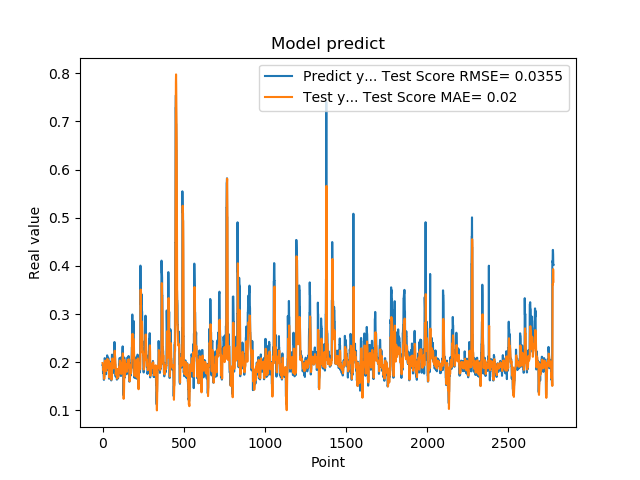

The table this chart was drawn from, first rows:
1.948629021644592285e-01, 1.984728993075136616e-01
1.948629021644592285e-01, 1.968363194714616016e-01
1.922753006219864169e-01, 1.952790224813935605e-01
1.779100298881530762e-01, 1.944814904314577653e-01
1.779100298881530762e-01, 1.882997484441015501e-01
1.810636967420578003e-01, 1.838657072924004265e-01
1.810636967420578003e-01, 1.853778554239139953e-01
1.680064052343368530e-01, 1.869029488154744789e-01
1.635809391736984530e-01, 1.785824002947066502e-01
1.635809391736984530e-01, 1.682964919165255424e-01
1.706920862197875977e-01, 1.655012153463258362e-01
1.706920862197875977e-01, 1.699053169516910600e-01
1.916799396276473999e-01, 1.746127974313634590e-01
2.085516005754470825e-01, 1.841518813152255296e-01
2.085516005754470825e-01, 1.980440083409763519e-01
2.058236002922058105e-01, 2.036043973182280753e-01
2.058236002922058105e-01, 2.027717159551316595e-01
1.828240007162094116e-01, 2.019439409851146450e-01
1.857409924268722534e-01, 1.939631678045320717e-01
1.857409924268722534e-01, 1.887790271114468399e-01
1.775099337100982666e-01, 1.897402102886831532e-01
1.775099337100982666e-01, 1.864415761382455516e-01
1.752161234617232999e-01, 1.833526976920659413e-01
1.971126049757004062e-01, 1.818240443918769378e-01
1.971126049757004062e-01, 1.881444007219702508e-01
1.845117062330246249e-01, 1.966461539906932399e-01
1.845117062330246249e-01, 1.923782584346197533e-01
1.984785944223403931e-01, 1.889943424039169928e-01
2.143009155988692960e-01, 1.926802860644397097e-01
2.143009155988692960e-01, 2.020195804822028651e-01
1.841159015893935880e-01, 2.071059701169080114e-01
1.841159015893935880e-01, 1.967650955205429153e-01
2.104043960571289062e-01, 1.887542161854678102e-01
2.032361328601836881e-01, 1.956189513038433803e-01
2.032361328601836881e-01, 2.025132375587035127e-01
2.088565975427627841e-01, 2.003696233268063287e-01
2.088565975427627841e-01, 2.020377559247023835e-01
1.960448026657104492e-01, 2.037900806970174283e-01
1.900728046894073209e-01, 1.997116881642362063e-01
1.900728046894073209e-01, 1.941043800569621502e-01
1.658952832221984863e-01, 1.923695777478792168e-01
1.658952832221984863e-01, 1.807685980719423713e-01
1.872539073228836337e-01, 1.684661224036228255e-01
1.852532625198364535e-01, 1.796476172619286826e-01
1.852532625198364535e-01, 1.900326251254987608e-01
1.799222826957702359e-01, 1.894442651263620880e-01
1.799222826957702359e-01, 1.875155508167670182e-01
2.012764066457748136e-01, 1.862107306413577357e-01
1.978618204593658725e-01, 1.914542630087504860e-01
1.978618204593658725e-01, 1.981276851231092151e-01
1.950792670249938965e-01, 1.971015459347429388e-01
1.950792670249938965e-01, 1.962461235692089523e-01
1.711323857307434082e-01, 1.954104869833188929e-01
1.623787879943847379e-01, 1.854973378863408739e-01
1.623787879943847379e-01, 1.693857840948842230e-01
1.677809953689575195e-01, 1.639613236772190230e-01
1.677809953689575195e-01, 1.673448945459955761e-01
2.059821039438247958e-01, 1.708822547806628789e-01
2.158481031656265259e-01, 1.867722229430959779e-01
2.158481031656265259e-01, 2.049525694086411221e-01
2.141157686710357111e-01, 2.080487649229470493e-01
... 2,719 more rows
